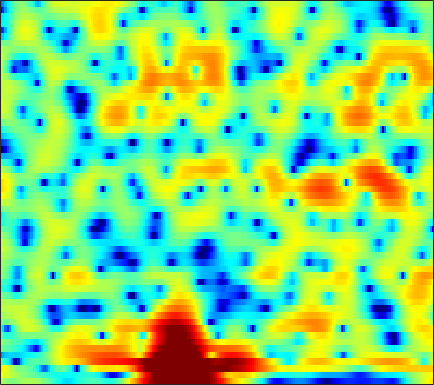

The file beside this chart, header and first rows:
2.241, 1.5741, 0.77776, 0.19791, -0.048266, -0.1196, 0.038381, 0.25212, 0.59828, 0.94656, 1.2521, 1.4278, 1.5901, 1.6657, 1.6606, 1.5653, 1.3851, 1.19, 0.86971, 0.46005, -0.048364, -0.49059, -1.1652, -1.9225
4.75, 4.286, 3.689, 3.127, 2.732, 2.248, 1.812, 1.509, 1.123, 0.7533, 0.3888, 0.1148, -0.2591, -0.6475, -0.9486, -1.359, -1.777, -2.087, -2.493, -2.859, -3.192, -3.426, -3.707, -3.971
6.336, 5.502, 4.386, 3.292, 2.514, 1.583, 0.8313, 0.3992, -0.006504, -0.2628, -0.4358, -0.5628, -0.8343, -1.282, -1.79, -2.755, -4.128, -5.511, -7.923, -10.79, -11.99, -10.46, -7.525, -5.124
-1.522, -2.574, -4.002, -5.752, -7.55, -11.18, -18.68, -38.67, -14.88, -9.278, -6.209, -4.672, -3.26, -2.376, -2.021, -1.803, -1.76, -1.791, -1.839, -1.778, -1.451, -0.9828, -0.08248, 0.9963
-10.04, -8.813, -7.657, -7.09, -6.942, -6.958, -7.074, -7.106, -6.961, -6.657, -6.241, -5.929, -5.513, -5.118, -4.877, -4.546, -4.121, -3.697, -3.022, -2.212, -1.298, -0.5613, 0.443, 1.45
-0.6986, -1.089, -1.55, -1.983, -2.287, -2.682, -3.1, -3.449, -3.989, -4.683, -5.552, -6.405, -7.814, -9.69, -11.6, -14.76, -16.39, -14.18, -10.17, -6.934, -4.392, -2.793, -0.9689, 0.5828
0.729, 0.229, -0.3579, -0.8561, -1.167, -1.516, -1.823, -2.05, -2.397, -2.836, -3.392, -3.913, -4.686, -5.506, -6.081, -6.666, -6.789, -6.447, -5.457, -4.149, -2.776, -1.784, -0.5599, 0.5388
-1.605, -2.582, -3.582, -3.991, -3.868, -3.298, -2.541, -1.977, -1.319, -0.8054, -0.4202, -0.2622, -0.1942, -0.2191, -0.2545, -0.2971, -0.3138, -0.3026, -0.2696, -0.2092, -0.09492, 0.01921, 0.2081, 0.4481
-3.839, -6.486, -11.66, -13.99, -9.723, -5.184, -2.239, -0.677, 0.8469, 1.902, 2.619, 2.986, 3.269, 3.336, 3.263, 3.021, 2.647, 2.277, 1.658, 0.8808, -0.05992, -0.874, -2.069, -3.293
-0.5926, -0.6362, -0.5711, -0.2971, 0.04965, 0.6776, 1.413, 1.966, 2.607, 3.089, 3.36, 3.45, 3.434, 3.23, 2.939, 2.362, 1.576, 0.8387, -0.3218, -1.734, -3.458, -4.999, -7.512, -10.8
0.7179, 1.124, 1.562, 1.935, 2.184, 2.49, 2.757, 2.924, 3.09, 3.179, 3.127, 2.994, 2.686, 2.217, 1.743, 0.9235, -0.145, -1.12, -2.63, -4.401, -6.412, -8.019, -10.12, -11.89
1.976, 2.171, 2.37, 2.52, 2.627, 2.755, 2.845, 2.882, 2.876, 2.84, 2.759, 2.625, 2.311, 1.846, 1.392, 0.6188, -0.4073, -1.375, -2.981, -5.013, -7.628, -10.19, -15.08, -24.16
1.913, 1.833, 1.716, 1.591, 1.492, 1.374, 1.308, 1.3, 1.36, 1.452, 1.588, 1.69, 1.771, 1.734, 1.61, 1.307, 0.84, 0.3645, -0.4546, -1.447, -2.561, -3.413, -4.463, -5.219
-0.5509, -0.748, -1.118, -1.682, -2.244, -3.105, -3.838, -4.081, -3.806, -2.995, -1.94, -1.132, -0.1136, 0.7151, 1.167, 1.559, 1.747, 1.782, 1.694, 1.471, 1.186, 0.9699, 0.7207, 0.5188
-3.98, -3.826, -4.202, -5.246, -6.541, -9.233, -14.13, -22.74, -20.32, -11.17, -6.698, -4.455, -2.267, -0.6836, 0.2348, 1.136, 1.708, 1.972, 2.15, 2.151, 2.041, 1.916, 1.753, 1.669
-2.779, -2.747, -3.203, -4.056, -4.857, -6.088, -7.198, -7.661, -7.282, -6.114, -4.504, -3.158, -1.432, -0.007672, 0.8576, 1.755, 2.321, 2.511, 2.461, 2.106, 1.452, 0.7955, -0.1799, -0.9479
0.7434, 0.2126, -0.7337, -2.094, -3.432, -5.576, -8.084, -9.837, -10.04, -7.446, -4.516, -2.64, -0.579, 1.053, 1.996, 2.864, 3.337, 3.434, 3.164, 2.397, 1.013, -0.5551, -3.843, -10.06
1.13, 0.6135, -0.2982, -1.617, -2.89, -4.932, -7.469, -9.293, -9.316, -7.096, -4.493, -2.755, -0.9406, 0.4622, 1.285, 2.073, 2.507, 2.638, 2.55, 2.145, 1.474, 0.8356, -0.1277, -0.9437
0.9814, 0.8027, 0.3662, -0.1955, -0.6826, -1.382, -1.93, -2.211, -2.355, -2.076, -1.58, -1.118, -0.4093, 0.2768, 0.7246, 1.233, 1.611, 1.777, 1.863, 1.787, 1.55, 1.286, 0.8685, 0.3781
1.84, 1.755, 1.49, 1.124, 0.7786, 0.2683, -0.1974, -0.4929, -0.8678, -1.067, -1.06, -0.9663, -0.69, -0.2617, 0.08433, 0.5722, 1.049, 1.348, 1.637, 1.785, 1.757, 1.603, 1.239, 0.6315
2.957, 2.726, 2.29, 1.672, 1.128, 0.3095, -0.6697, -1.424, -2.41, -3.364, -4.001, -4.145, -3.868, -3.124, -2.345, -1.242, -0.2068, 0.4977, 1.268, 1.828, 2.167, 2.266, 2.151, 1.767
2.797, 2.397, 1.715, 0.8142, 0.00302, -1.306, -2.982, -4.491, -6.897, -10.21, -14.8, -17.99, -15.09, -10.4, -7.685, -4.852, -2.683, -1.36, 0.08707, 1.201, 2.015, 2.452, 2.782, 2.874
1.158, 0.7317, 0.02546, -0.8527, -1.709, -3.121, -4.808, -6.414, -8.773, -11.39, -13.89, -14.79, -14.12, -11.8, -9.636, -6.941, -4.483, -2.885, -1.09, 0.3619, 1.49, 2.135, 2.793, 3.206
-1.325, -1.423, -1.67, -2.139, -2.68, -3.682, -5.063, -6.427, -8.705, -11.53, -15.33, -18.5, -18.79, -14.15, -10.91, -7.4, -4.657, -2.956, -1.068, 0.4161, 1.58, 2.26, 2.95, 3.425
-5.199, -4.109, -3.091, -2.622, -2.53, -2.826, -3.516, -4.261, -5.723, -7.428, -9.42, -10.52, -10.49, -8.615, -6.735, -4.439, -2.423, -1.165, 0.2383, 1.343, 2.181, 2.668, 3.098, 3.35
-6.229, -4.361, -2.672, -1.671, -1.242, -1.032, -1.121, -1.279, -1.648, -2.024, -2.295, -2.377, -2.189, -1.703, -1.19, -0.3997, 0.4138, 0.9852, 1.625, 2.121, 2.417, 2.517, 2.475, 2.228
-1.031, -0.5064, 0.02665, 0.4317, 0.5634, 0.6206, 0.5293, 0.3766, 0.2436, 0.07842, 0.05803, 0.1009, 0.2698, 0.5602, 0.7874, 1.169, 1.498, 1.71, 1.907, 1.955, 1.837, 1.581, 1.054, 0.2112
2.752, 2.696, 2.522, 2.186, 1.847, 1.275, 0.6267, 0.1075, -0.4847, -0.8226, -0.884, -0.7073, -0.3373, 0.1002, 0.4486, 0.8097, 1.082, 1.19, 1.223, 1.094, 0.8115, 0.4873, -0.1683, -1.072
5.492, 5.107, 4.463, 3.51, 2.641, 1.082, -0.814, -2.58, -5.237, -6.878, -6.312, -4.891, -3.032, -1.652, -0.87, -0.2858, 0.008066, 0.03799, -0.08598, -0.3171, -0.6192, -0.8243, -1.195, -1.595
6.97, 6.507, 5.672, 4.567, 3.5, 1.711, -0.6838, -2.915, -6.935, -10.39, -8.647, -6.138, -3.66, -2.154, -1.567, -1.324, -1.663, -2.21, -3.218, -4.169, -4.68, -4.632, -4.205, -3.807
6.545, 6.198, 5.522, 4.685, 3.892, 2.778, 1.473, 0.6347, -0.4355, -1.017, -1.239, -1.097, -0.8926, -0.7559, -0.9411, -1.542, -2.893, -4.51, -8.081, -15.4, -23.55, -13.57, -8.638, -6.549
4.823, 4.611, 4.137, 3.415, 2.803, 1.87, 0.9939, 0.3845, -0.06734, -0.2526, -0.08698, 0.1108, 0.4493, 0.6159, 0.6304, 0.3007, -0.3755, -1.164, -2.441, -3.646, -4.242, -4.144, -3.646, -3.33
1.743, 1.541, 0.9931, 0.07084, -0.8535, -2.494, -4.37, -5.961, -6.785, -5.83, -3.712, -2.263, -0.5999, 0.5662, 1.257, 1.776, 2.047, 2.064, 1.986, 1.827, 1.653, 1.503, 1.319, 1.029
-2.685, -2.974, -3.551, -4.386, -5.303, -7.1, -9.725, -12.83, -15.93, -11.71, -7.199, -4.682, -2.27, -0.4778, 0.5217, 1.536, 2.241, 2.622, 2.951, 3.122, 3.175, 3.131, 2.977, 2.71
-8.517, -8.883, -8.865, -8.532, -8.216, -7.926, -7.65, -7.439, -6.809, -5.795, -4.376, -3.277, -1.841, -0.5685, 0.2312, 1.144, 1.857, 2.289, 2.716, 3, 3.152, 3.197, 3.137, 2.965
-21.78, -24.35, -17.2, -12.81, -10.6, -8.471, -6.968, -5.962, -4.838, -3.748, -2.745, -2.012, -1.095, -0.2726, 0.2984, 0.9651, 1.536, 1.886, 2.283, 2.588, 2.798, 2.894, 2.941, 2.88
-13.23, -13.37, -12.09, -10.11, -8.619, -6.901, -5.404, -4.498, -3.422, -2.523, -1.767, -1.258, -0.6758, -0.1635, 0.1761, 0.5832, 0.9531, 1.214, 1.552, 1.876, 2.177, 2.365, 2.567, 2.676
-8.099, -7.56, -6.656, -5.606, -4.865, -3.864, -3.015, -2.441, -1.81, -1.329, -0.9362, -0.7416, -0.5524, -0.4551, -0.4373, -0.4402, -0.4116, -0.3043, -0.04025, 0.396, 0.9535, 1.407, 1.961, 2.413
-5.968, -4.595, -3.245, -2.259, -1.693, -1.123, -0.766, -0.5608, -0.4431, -0.4033, -0.4753, -0.5989, -0.8852, -1.374, -1.882, -2.772, -3.79, -4.412, -4.462, -3.37, -1.663, -0.379, 1.079, 2.187
-1.792, -0.8861, -0.07002, 0.3767, 0.5271, 0.4454, 0.155, -0.2097, -0.78, -1.299, -1.749, -1.99, -2.334, -2.886, -3.569, -5.239, -8.38, -13.04, -23.82, -9.971, -4.333, -1.762, 0.6179, 2.175
2.058, 2.152, 2.089, 1.773, 1.338, 0.3693, -0.9777, -2.398, -4.717, -7.184, -8.319, -7.58, -5.966, -4.65, -4.089, -3.846, -3.906, -3.952, -3.545, -2.433, -0.9435, 0.193, 1.498, 2.424
3.49, 3.279, 2.882, 2.256, 1.552, 0.2974, -1.492, -3.354, -6.616, -11.18, -13.48, -10.81, -7.184, -4.802, -3.573, -2.39, -1.546, -1.001, -0.3396, 0.3254, 0.9671, 1.405, 1.861, 2.146
3.239, 3.103, 2.799, 2.313, 1.822, 1.006, -0.04226, -0.9149, -2.055, -3.022, -3.518, -3.492, -3.142, -2.564, -2.072, -1.448, -0.8761, -0.4733, 0.02229, 0.4767, 0.8724, 1.079, 1.21, 1.155
2.377, 2.539, 2.573, 2.424, 2.228, 1.811, 1.265, 0.8786, 0.2509, -0.324, -0.7877, -1.081, -1.349, -1.494, -1.566, -1.527, -1.346, -1.139, -0.7358, -0.2826, 0.1375, 0.3931, 0.5799, 0.4911
1.631, 2.221, 2.669, 2.81, 2.734, 2.467, 2.106, 1.746, 1.209, 0.6404, 8.8411e-05, -0.5454, -1.296, -2.138, -2.805, -3.599, -4.007, -3.853, -3.045, -1.878, -0.7275, -0.005366, 0.668, 0.9458
2.054, 2.509, 2.74, 2.618, 2.345, 1.887, 1.383, 0.8942, 0.3576, -0.2389, -0.958, -1.577, -2.674, -4.25, -5.92, -9.354, -15.92, -17.44, -9.38, -4.562, -1.532, 0.00926, 1.404, 2.205
2.646, 2.172, 1.216, -0.04339, -1.044, -2.317, -3.371, -3.78, -4.158, -4.494, -4.806, -5.033, -5.456, -5.967, -6.381, -7.184, -7.615, -7.038, -5.074, -2.604, -0.4497, 0.8896, 2.214, 3.07
2.405, 1.095, -1.195, -4.33, -7.5, -12.99, -16.27, -13.8, -11.73, -11.16, -11.51, -11.87, -11.18, -9.287, -7.736, -5.889, -4.21, -3.052, -1.574, -0.1552, 1.132, 1.952, 2.824, 3.441
2.768, 1.438, -0.7341, -3.508, -6.001, -9.214, -11.15, -11.34, -11.32, -12.27, -15.32, -19.8, -18.93, -11.62, -8.164, -4.984, -2.676, -1.343, 0.08016, 1.193, 2.076, 2.569, 3.048, 3.334
3.238, 2.418, 1.2, -0.07644, -1.007, -2.187, -3.205, -3.86, -4.502, -5.051, -5.449, -5.537, -5.027, -3.923, -2.863, -1.494, -0.2942, 0.4721, 1.287, 1.868, 2.217, 2.345, 2.347, 2.161
2.207, 1.848, 1.385, 0.9705, 0.6892, 0.346, 0.08732, -0.04533, -0.1929, -0.2909, -0.2749, -0.1911, 0.03472, 0.3522, 0.6048, 0.9671, 1.247, 1.389, 1.469, 1.396, 1.168, 0.9073, 0.4071, -0.2923
-0.6713, -0.7378, -0.5398, -0.1509, 0.197, 0.7004, 1.176, 1.497, 1.824, 2.085, 2.276, 2.39, 2.458, 2.45, 2.373, 2.172, 1.839, 1.481, 0.8665, 0.12, -0.701, -1.347, -2.206, -3.094
-7.559, -7.425, -5.486, -3.142, -1.598, 0.09427, 1.377, 2.121, 2.909, 3.477, 3.828, 3.96, 3.97, 3.782, 3.513, 2.927, 2.084, 1.256, -0.1367, -1.868, -3.819, -5.251, -6.592, -6.918
-14.14, -13.82, -8.677, -4.731, -2.553, -0.3984, 1.24, 2.2, 3.191, 3.879, 4.307, 4.456, 4.455, 4.201, 3.838, 3.102, 2.016, 0.9336, -0.9853, -3.677, -7.767, -12.83, -41.75, -14.21
-5.592, -5.441, -4.593, -3.249, -2.124, -0.6675, 0.6434, 1.48, 2.378, 3.025, 3.433, 3.59, 3.59, 3.365, 3.041, 2.429, 1.588, 0.7992, -0.4809, -1.98, -3.624, -4.737, -5.574, -5.343
-6.476, -6.235, -5.347, -4.053, -3.005, -1.617, -0.4062, 0.3607, 1.185, 1.773, 2.117, 2.227, 2.178, 1.949, 1.681, 1.225, 0.7194, 0.3298, -0.1572, -0.5937, -0.9158, -1.053, -1.083, -0.9132
-16.12, -13.77, -9.462, -6.299, -4.51, -2.65, -1.242, -0.4187, 0.3743, 0.8642, 1.063, 1.02, 0.7471, 0.2474, -0.2191, -0.8862, -1.422, -1.62, -1.535, -1.133, -0.5394, -0.05993, 0.5631, 1.12
-10.8, -9.976, -7.639, -5.384, -3.973, -2.437, -1.267, -0.5992, 0.03168, 0.3547, 0.3565, 0.1231, -0.5389, -1.697, -2.955, -5.196, -7.742, -8.612, -6.876, -4.009, -1.64, -0.255, 1.169, 2.2
